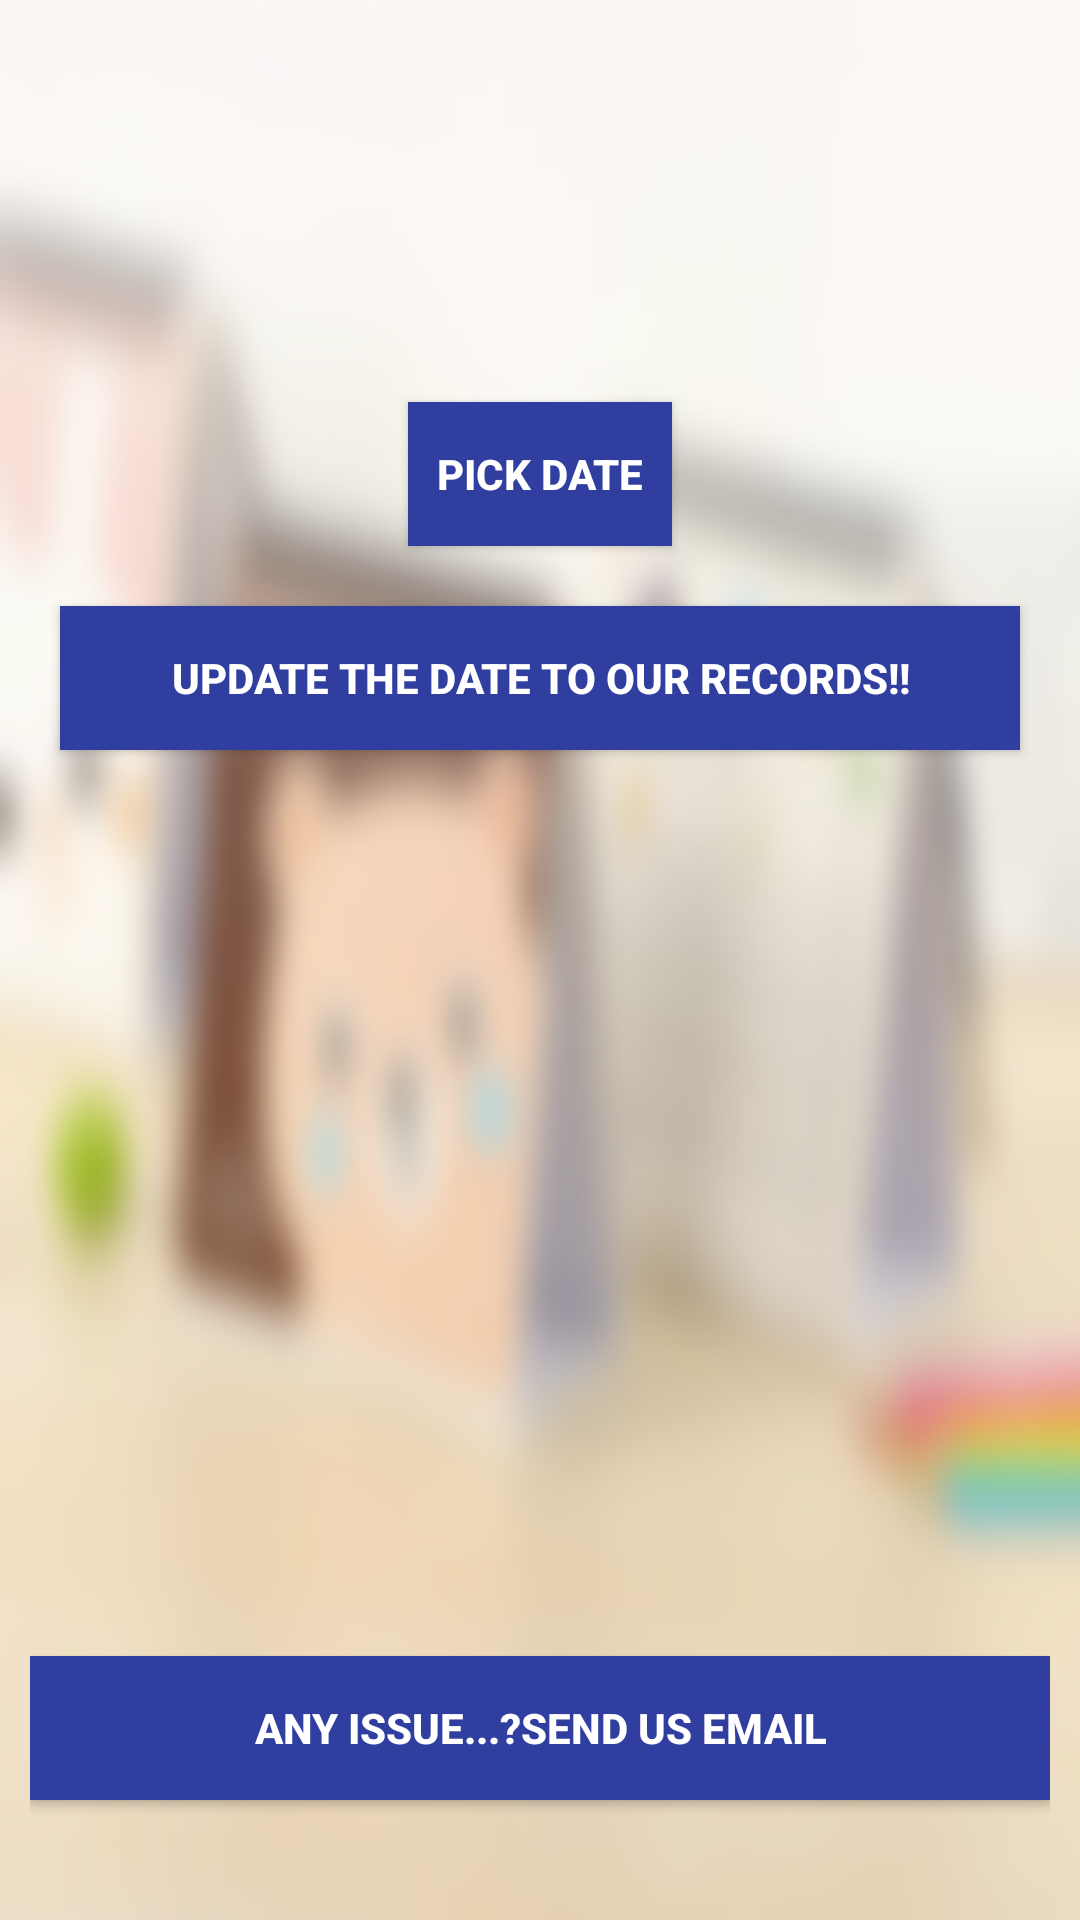

The Android layout XML behind this screen, and the referenced resources:
<!-- AndroidManifest.xml: application theme AppTheme -->
<!-- res/layout/activity_clock.xml -->
<?xml version="1.0" encoding="utf-8"?>
<RelativeLayout xmlns:android="http://schemas.android.com/apk/res/android"
        xmlns:app="http://schemas.android.com/apk/res-auto"
        xmlns:tools="http://schemas.android.com/tools"
        android:layout_width="match_parent"
        android:layout_height="match_parent"
        android:padding="10dp"
        android:background="@drawable/doggycalender"
        tools:context="com.shiva.firebasepushnotifications.ClockActivity">

       <TextView
        android:id="@+id/just_text"
        android:layout_width="match_parent"
        android:layout_height="wrap_content"
        android:textColor="#1c1c1c"
        />
       <TextView
           android:layout_width="match_parent"
           android:layout_height="wrap_content"
           android:layout_margin="10dp"
           android:id="@+id/txt_text"
           android:layout_below="@id/just_text"
           android:textColor="#3F51B5"
           android:textStyle="bold"
           android:textSize="20sp"/>


        <TextView
            android:id="@+id/txtdate"
            android:layout_width="wrap_content"
            android:layout_height="wrap_content"
            android:textColor="#1c1c1c"
            android:text="Date"
            android:layout_gravity="center_horizontal"
            android:layout_centerHorizontal="true"
            android:layout_below="@+id/txt_text"
            android:textSize="20sp"
            android:visibility="invisible"
            />

       <ImageView
        android:id="@+id/calimage"
        android:src="@drawable/calenderimage"
        android:layout_width="48dp"
        android:layout_height="48dp"
        android:layout_gravity="center_horizontal"
        android:layout_centerHorizontal="true"
        android:layout_below="@+id/txt_text"
        />
        <Button
            android:id="@+id/btndatepicker"
            android:layout_width="wrap_content"
            android:layout_height="wrap_content"
            android:layout_margin="10dp"
            android:background="@color/colorPrimaryDark"
            android:text="Pick Date"
            android:layout_gravity="center_horizontal"
            android:layout_centerHorizontal="true"
            android:layout_below="@+id/calimage"
            android:textColor="#fff"
            android:textStyle="bold" />

        <Button
            android:id="@+id/submit"
            android:layout_width="match_parent"
            android:layout_height="wrap_content"
            android:background="@color/colorPrimaryDark"
            android:layout_margin="10dp"
            android:layout_below="@+id/btndatepicker"
            android:layout_centerInParent="true"
            android:text="Update the date to our records!!"
            android:layout_centerHorizontal="true"
            android:textColor="#fff"
            android:textStyle="bold" />
        <Button
            android:id="@+id/emailbutton"
            android:layout_width="match_parent"
            android:layout_height="wrap_content"
            android:background="@color/colorPrimaryDark"
            android:text="Any Issue...?Send us Email"
            android:layout_centerHorizontal="true"
            android:textColor="#fff"
            android:textStyle="bold"
            android:layout_marginBottom="30dp"
            android:layout_alignParentBottom="true"/>

</RelativeLayout>
<!-- resources referenced by this layout -->
<resources>
  <color name="colorPrimaryDark">#303F9F</color>
  <!-- drawable doggycalender: png bitmap (drawable, 518608 bytes) -->
  <style name="AppTheme" parent="Theme.AppCompat.Light.DarkActionBar">
          
          <item name="colorPrimary">@color/colorPrimary</item>
          <item name="colorPrimaryDark">@color/colorPrimaryDark</item>
          <item name="colorAccent">@color/colorAccent</item>
      </style>
  <color name="colorPrimary">#3F51B5</color>
  <color name="colorAccent">#FF4081</color>
</resources>
